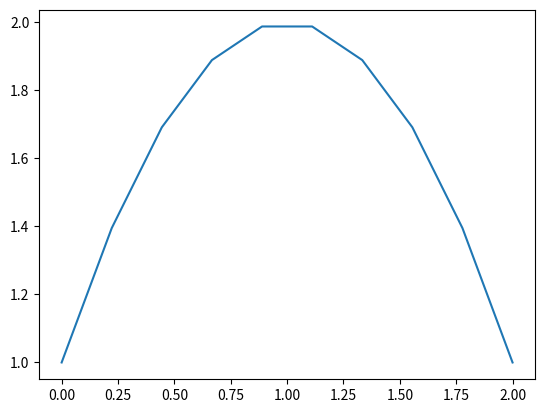

Write the Python code that produced this figure.
import numpy as np
import matplotlib.pyplot as plt

def create_path():
   spacing = 10
   x_vals = np.linspace(0, 2, num=spacing)
   y_vals = [2-(x-1)*(x-1) for x in x_vals]
   gradients = np.gradient(y_vals, spacing)
   plt.plot(x_vals, y_vals)
   plt.show()


   path = zip(x_vals, y_vals, np.rad2deg(np.arctan(gradients)))
   return list(path)


path = create_path()
print(path)